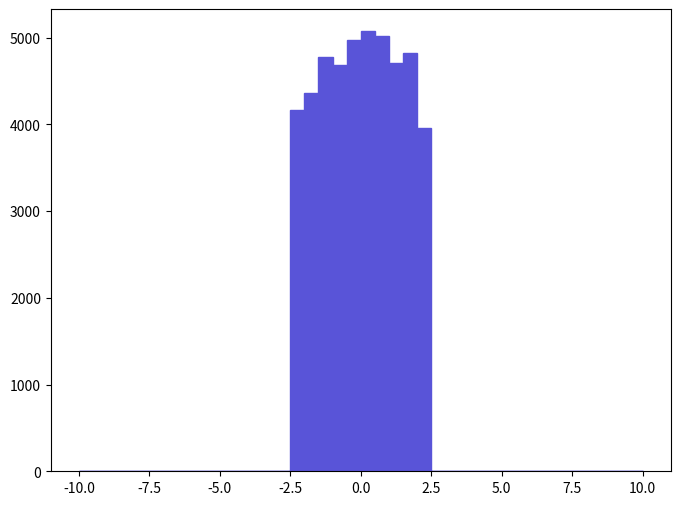

This figure's Python source: (Note: this script raises an exception after producing the figure.)
def selection_10():

    # Library import
    import numpy
    import matplotlib
    import matplotlib.pyplot   as plt
    import matplotlib.gridspec as gridspec

    # Library version
    matplotlib_version = matplotlib.__version__
    numpy_version      = numpy.__version__

    # Histo binning
    xBinning = numpy.linspace(-10.0,10.0,41,endpoint=True)

    # Creating data sequence: middle of each bin
    xData = numpy.array([-9.75,-9.25,-8.75,-8.25,-7.75,-7.25,-6.75,-6.25,-5.75,-5.25,-4.75,-4.25,-3.75,-3.25,-2.75,-2.25,-1.75,-1.25,-0.75,-0.25,0.25,0.75,1.25,1.75,2.25,2.75,3.25,3.75,4.25,4.75,5.25,5.75,6.25,6.75,7.25,7.75,8.25,8.75,9.25,9.75])

    # Creating weights for histo: y11_ETA_0
    y11_ETA_0_weights = numpy.array([0.0,0.0,0.0,0.0,0.0,0.0,0.0,0.0,0.0,0.0,0.0,0.0,0.0,0.0,0.0,4170.0739104,4365.5459062,4779.7608973,4686.6788993,4970.5788932,5072.968891,5017.1198922,4705.2948989,4816.9928965,3955.984915,0.0,0.0,0.0,0.0,0.0,0.0,0.0,0.0,0.0,0.0,0.0,0.0,0.0,0.0,0.0])

    # Creating a new Canvas
    fig   = plt.figure(figsize=(8,6),dpi=80)
    frame = gridspec.GridSpec(1,1)
    pad   = fig.add_subplot(frame[0])

    # Creating a new Stack
    pad.hist(x=xData, bins=xBinning, weights=y11_ETA_0_weights,\
             label="$unweighted\_events$", histtype="stepfilled", rwidth=1.0,\
             color="#5954d8", edgecolor="#5954d8", linewidth=1, linestyle="solid",\
             bottom=None, cumulative=False, normed=False, align="mid", orientation="vertical")


    # Axis
    plt.rc('text',usetex=False)
    plt.xlabel(r"$\eta$ $[ a_{1} ]$ ",\
               fontsize=16,color="black")
    plt.ylabel(r"$\mathrm{Events}$ $(\mathcal{L}_{\mathrm{int}} = 10\ \mathrm{fb}^{-1})$ ",\
               fontsize=16,color="black")

    # Boundary of y-axis
    ymax=(y11_ETA_0_weights).max()*1.1
    #ymin=0 # linear scale
    ymin=min([x for x in (y11_ETA_0_weights) if x])/100. # log scale
    plt.gca().set_ylim(ymin,ymax)

    # Log/Linear scale for X-axis
    plt.gca().set_xscale("linear")
    #plt.gca().set_xscale("log",nonposx="clip")

    # Log/Linear scale for Y-axis
    #plt.gca().set_yscale("linear")
    plt.gca().set_yscale("log",nonposy="clip")

    # Saving the image
    plt.savefig('../../HTML/MadAnalysis5job_0/selection_10.png')
    plt.savefig('../../PDF/MadAnalysis5job_0/selection_10.png')
    plt.savefig('../../DVI/MadAnalysis5job_0/selection_10.eps')

# Running!
if __name__ == '__main__':
    selection_10()
